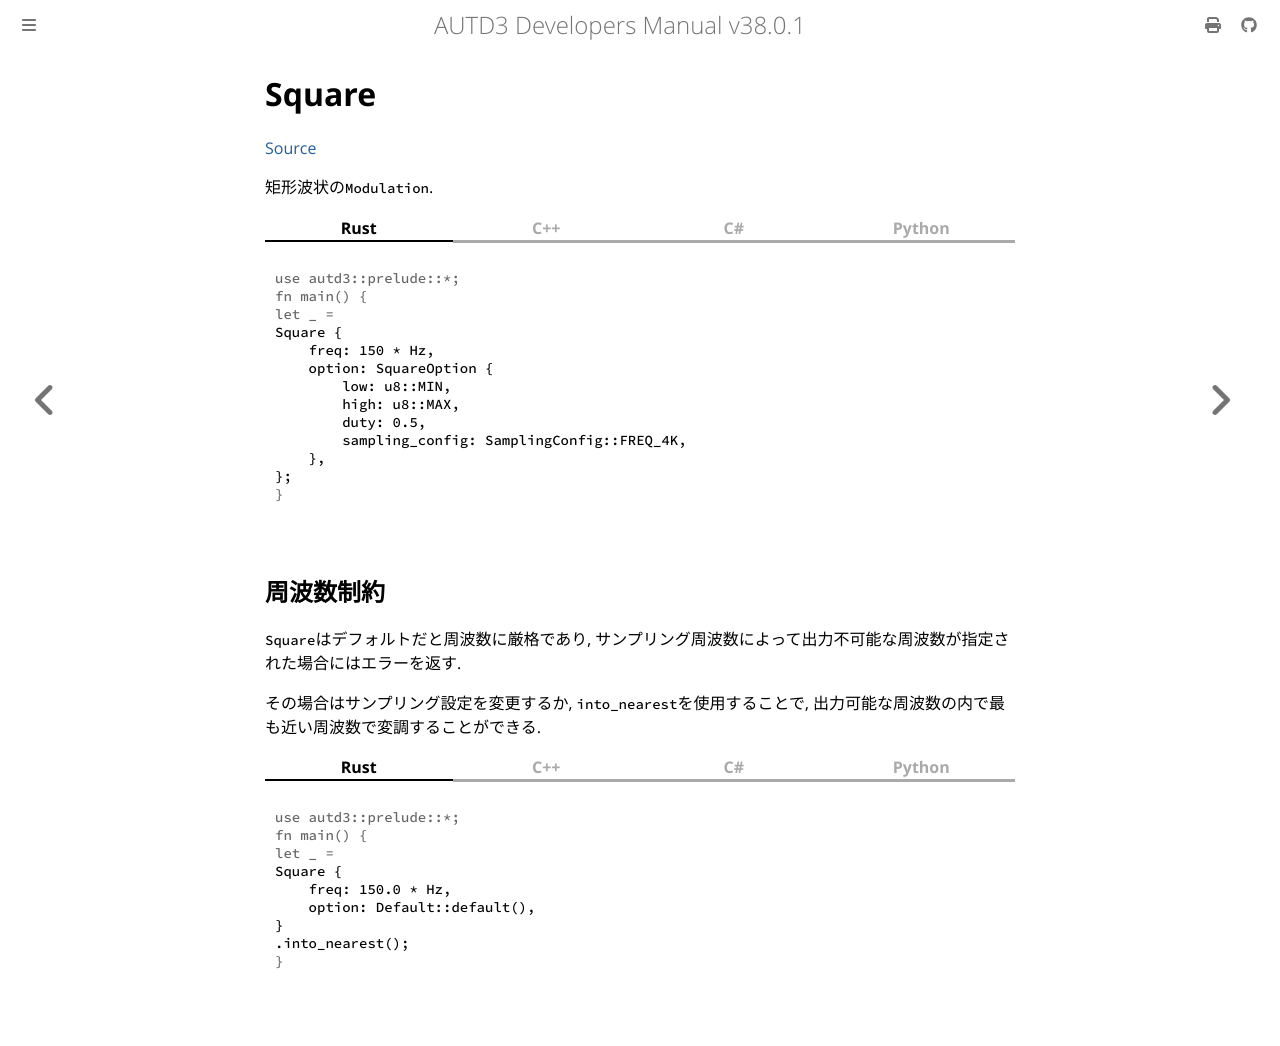

repository: shinolab/autd3-doc · page: jp/Users_Manual/API/modulation/square.html · generator: mdbook

# Square
[Source](https://github.com/shinolab/autd3-rs/blob/v38.0.1/autd3/src/modulation/square.rs)

矩形波状の`Modulation`.

{{ #tabs }}
{{ #tab name=Rust }}
```rust
{{#include ../../../../codes/Users_Manual/modulation/square_0.rs}}
```
{{ #endtab }}
{{ #tab name=C++ }}
```cpp
{{#include ../../../../codes/Users_Manual/modulation/square_0.cpp}}
```
{{ #endtab }}
{{ #tab name=C# }}
```cs
{{#include ../../../../codes/Users_Manual/modulation/square_0.cs}}
```
{{ #endtab }}
{{ #tab name=Python }}
```python
{{#include ../../../../codes/Users_Manual/modulation/square_0.py}}
```
{{ #endtab }}
{{ #endtabs }}

## 周波数制約

`Square`はデフォルトだと周波数に厳格であり, サンプリング周波数によって出力不可能な周波数が指定された場合にはエラーを返す.

その場合はサンプリング設定を変更するか, `into_nearest`を使用することで, 出力可能な周波数の内で最も近い周波数で変調することができる.

{{ #tabs }}
{{ #tab name=Rust }}
```rust
{{#include ../../../../codes/Users_Manual/modulation/square_3.rs}}
```
{{ #endtab }}
{{ #tab name=C++ }}
```cpp
{{#include ../../../../codes/Users_Manual/modulation/square_3.cpp}}
```
{{ #endtab }}
{{ #tab name=C# }}
```cs
{{#include ../../../../codes/Users_Manual/modulation/square_3.cs}}
```
{{ #endtab }}
{{ #tab name=Python }}
```python
{{#include ../../../../codes/Users_Manual/modulation/square_3.py}}
```
{{ #endtab }}
{{ #endtabs }}
